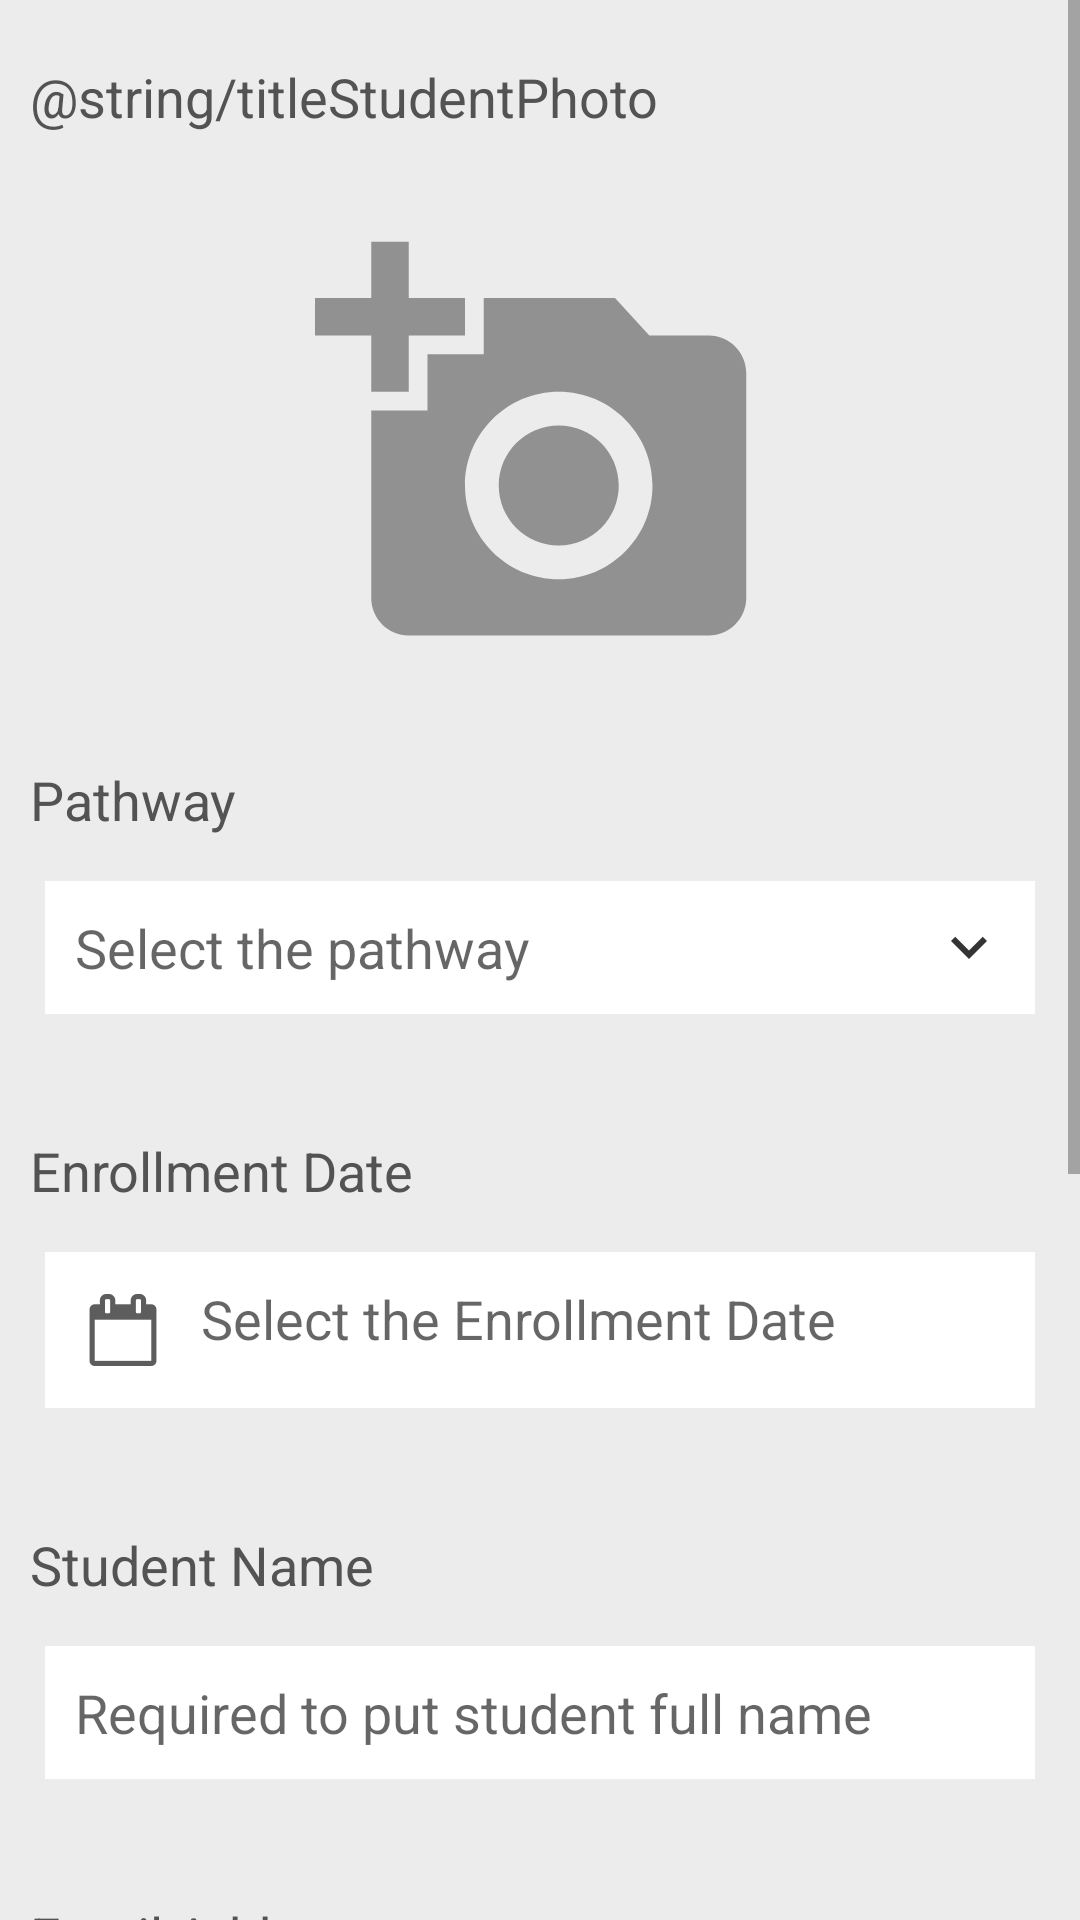

Reconstruct the res/layout file that produces this screen, plus the resources it refers to.
<!-- AndroidManifest.xml: application theme AppTheme -->
<!-- res/layout/activity_edit_student.xml -->
<?xml version="1.0" encoding="utf-8"?>
<ScrollView xmlns:android="http://schemas.android.com/apk/res/android"
    xmlns:tools="http://schemas.android.com/tools"
    android:layout_width="match_parent"
    android:layout_height="match_parent"
    android:fillViewport="true"
    tools:context=".EditStudent">

        <LinearLayout
            android:layout_width="match_parent"
            android:layout_height="wrap_content"
            android:background="@color/colorStudentTextViewBackground"
            android:orientation="vertical"
            android:focusable="true"
            android:focusableInTouchMode="true"
            android:paddingTop="10dp">

            <TextView
                android:id="@+id/titlePhoto"
                android:layout_width="wrap_content"
                android:layout_height="wrap_content"
                android:layout_margin="10dp"
                android:text="@string/titleStudentPhoto"
                android:textColor="@color/colorStudentSecondaryText"
                android:textSize="18sp" />

            <ImageView
                android:id="@+id/studentPhoto"
                android:layout_width="wrap_content"
                android:layout_height="150dp"
                android:layout_margin="20dp"
                android:src="@drawable/ic_add_a_photo"
                android:contentDescription="@string/PhotoDesc"
                android:layout_gravity="center"/>

            <TextView
                android:id="@+id/titlePathway"
                android:layout_width="wrap_content"
                android:layout_height="wrap_content"
                android:layout_margin="10dp"
                android:text="@string/titlePathway"
                android:textColor="@color/colorStudentSecondaryText"
                android:textSize="18sp" />

            <TextView
                android:id="@+id/textPathway"
                android:layout_width="match_parent"
                android:layout_height="wrap_content"
                android:layout_gravity="center_vertical"
                android:layout_marginBottom="30dp"
                android:layout_marginEnd="15dp"
                android:layout_marginStart="15dp"
                android:layout_marginTop="5dp"
                android:background="@android:color/white"
                android:drawableEnd="@drawable/ic_pathway_expand"
                android:drawablePadding="5dp"
                android:hint="@string/txtPathwayHint"
                android:padding="10dp"
                android:textColor="@color/colorStudentPrimaryText"
                android:textSize="18sp" />

            <TextView
                android:id="@+id/titleEnrollmentDate"
                android:layout_width="wrap_content"
                android:layout_height="wrap_content"
                android:layout_margin="10dp"
                android:text="@string/titleEnrollmentDate"
                android:textColor="@color/colorStudentSecondaryText"
                android:textSize="18sp" />

            <TextView
                android:id="@+id/textEnrollmentDate"
                android:layout_width="match_parent"
                android:layout_height="wrap_content"
                android:layout_marginBottom="30dp"
                android:layout_marginEnd="15dp"
                android:layout_marginStart="15dp"
                android:layout_marginTop="5dp"
                android:background="@android:color/white"
                android:drawablePadding="10dp"
                android:drawableStart="@drawable/ic_enrollmentdate_calendar"
                android:hint="@string/txtEnrollmentDateHint"
                android:padding="10dp"
                android:textColor="@color/colorStudentPrimaryText"
                android:textSize="18sp" />

            <TextView
                android:id="@+id/titleName"
                android:layout_width="wrap_content"
                android:layout_height="wrap_content"
                android:layout_margin="10dp"
                android:text="@string/titleStudentName"
                android:textColor="@color/colorStudentSecondaryText"
                android:textSize="18sp" />

            <EditText
                android:id="@+id/textStudentName"
                android:layout_width="match_parent"
                android:layout_height="wrap_content"
                android:layout_marginBottom="30dp"
                android:layout_marginEnd="15dp"
                android:layout_marginStart="15dp"
                android:layout_marginTop="5dp"
                android:background="@android:color/white"
                android:hint="@string/txtStudentNameHint"
                android:inputType="text"
                android:padding="10dp"
                android:textColor="@color/colorStudentPrimaryText" />

            <TextView
                android:id="@+id/titleStudentEmail"
                android:layout_width="wrap_content"
                android:layout_height="wrap_content"
                android:layout_margin="10dp"
                android:text="@string/titleStudentEmail"
                android:textColor="@color/colorStudentSecondaryText"
                android:textSize="18sp" />

            <EditText
                android:id="@+id/textStudentEmail"
                android:layout_width="match_parent"
                android:layout_height="wrap_content"
                android:layout_marginBottom="30dp"
                android:layout_marginEnd="15dp"
                android:layout_marginStart="15dp"
                android:layout_marginTop="5dp"
                android:background="@android:color/white"
                android:hint="@string/txtStudentEmailHint"
                android:inputType="textEmailAddress"
                android:padding="10dp"
                android:textColor="@color/colorStudentPrimaryText" />

            <TextView
                android:id="@+id/titleStudentID"
                android:layout_width="wrap_content"
                android:layout_height="wrap_content"
                android:layout_margin="10dp"
                android:text="@string/titleStudentID"
                android:textColor="@color/colorStudentSecondaryText"
                android:textSize="18sp" />

            <EditText
                android:id="@+id/textStudentID"
                android:layout_width="match_parent"
                android:layout_height="wrap_content"
                android:layout_marginBottom="30dp"
                android:layout_marginEnd="15dp"
                android:layout_marginStart="15dp"
                android:layout_marginTop="5dp"
                android:background="@color/colorStudentSecondaryText"
                android:enabled="false"
                android:hint="@string/txtStudentIDHint"
                android:inputType="number"
                android:padding="10dp"
                android:textColor="@color/colorStudentPrimaryText" />

            <Button
                android:id="@+id/btnEdit"
                android:layout_width="match_parent"
                android:layout_height="wrap_content"
                android:layout_gravity="center"
                android:layout_marginBottom="20dp"
                android:layout_marginEnd="15dp"
                android:layout_marginStart="15dp"
                android:layout_marginTop="20dp"
                android:background="@color/colorSecondary"
                android:padding="10dp"
                android:text="@string/titleBtnEdit"
                android:textColor="@color/colorStudentThirdText" />

            <Button
                android:id="@+id/btnCancel"
                android:layout_width="match_parent"
                android:layout_height="wrap_content"
                android:layout_gravity="center"
                android:layout_marginBottom="20dp"
                android:layout_marginEnd="15dp"
                android:layout_marginStart="15dp"
                android:layout_marginTop="20dp"
                android:background="@android:color/white"
                android:padding="10dp"
                android:text="@string/titleBtnCancel" />
        </LinearLayout>
</ScrollView>
<!-- resources referenced by this layout -->
<resources>
  <color name="colorSecondary">#54579F</color>
  <color name="colorStudentPrimaryText">#000000</color>
  <color name="colorStudentSecondaryText">#535353</color>
  <color name="colorStudentTextViewBackground">#ECECEC</color>
  <color name="colorStudentThirdText">#FFFFFF</color>
  <!-- drawable ic_add_a_photo (drawable) -->
  <vector android:alpha="0.6" android:height="150dp"
      android:tint="#535353" android:viewportHeight="24.0"
      android:viewportWidth="24.0" android:width="150dp" xmlns:android="http://schemas.android.com/apk/res/android">
      <path android:fillColor="#FF000000" android:pathData="M3,4L3,1h2v3h3v2L5,6v3L3,9L3,6L0,6L0,4h3zM6,10L6,7h3L9,4h7l1.83,2L21,6c1.1,0 2,0.9 2,2v12c0,1.1 -0.9,2 -2,2L5,22c-1.1,0 -2,-0.9 -2,-2L3,10h3zM13,19c2.76,0 5,-2.24 5,-5s-2.24,-5 -5,-5 -5,2.24 -5,5 2.24,5 5,5zM9.8,14c0,1.77 1.43,3.2 3.2,3.2s3.2,-1.43 3.2,-3.2 -1.43,-3.2 -3.2,-3.2 -3.2,1.43 -3.2,3.2z"/>
  </vector>
  <!-- drawable ic_pathway_expand (drawable) -->
  <vector android:height="24dp" android:tint="#343434"
      android:viewportHeight="24.0" android:viewportWidth="24.0"
      android:width="24dp" xmlns:android="http://schemas.android.com/apk/res/android">
      <path android:fillColor="#FF000000" android:pathData="M16.59,8.59L12,13.17 7.41,8.59 6,10l6,6 6,-6z"/>
  </vector>
  <string name="titleBtnCancel">Cancel</string>
  <string name="titleEnrollmentDate">Enrollment Date</string>
  <string name="titlePathway">Pathway</string>
  <string name="titleStudentEmail">Email Address</string>
  <string name="titleStudentID">Student ID Number</string>
  <string name="titleStudentName">Student Name</string>
  <string name="txtEnrollmentDateHint">Select the Enrollment Date</string>
  <string name="txtPathwayHint">Select the pathway</string>
  <string name="txtStudentEmailHint">Required to put student email address</string>
  <string name="txtStudentIDHint">Required to put student ID</string>
  <string name="txtStudentNameHint">Required to put student full name</string>
  <style name="AppTheme" parent="Theme.AppCompat.Light.DarkActionBar">
          
          <item name="colorPrimary">@color/colorPrimary</item>
          <item name="colorPrimaryDark">@color/colorStatusBar</item>
          <item name="colorAccent">@color/colorAccent</item>
      </style>
  <color name="colorPrimary">#FEC107</color>
  <color name="colorStatusBar">#FF9F00</color>
  <color name="colorAccent">#54579F</color>
</resources>
